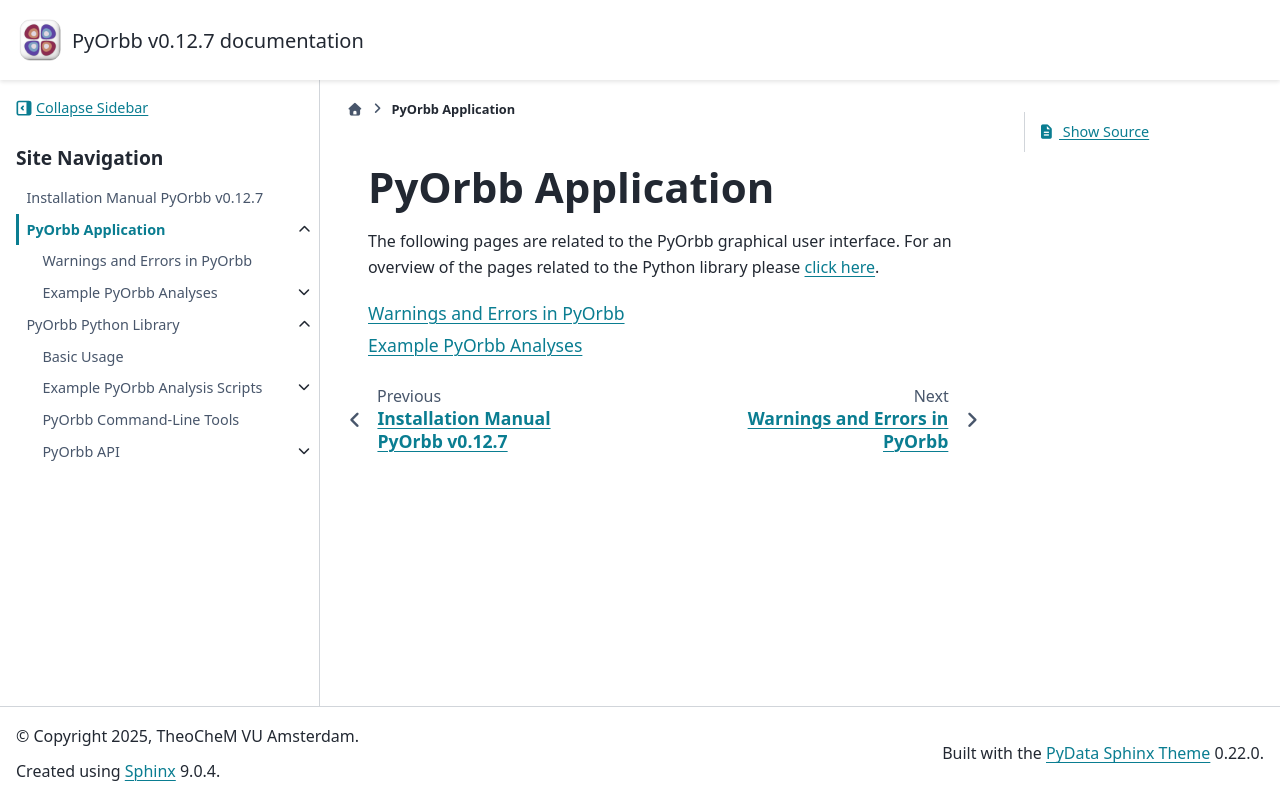

repository: TheoChem-VU/PyOrbb · page: html/application.html · generator: sphinx


PyOrbb Application
##################

The following pages are related to the PyOrbb graphical user interface. For an overview of the pages related to the Python library please `click here <python_library.html>`_.


.. toctree::
	:maxdepth: 1

	notices
	GUI_examples/index
